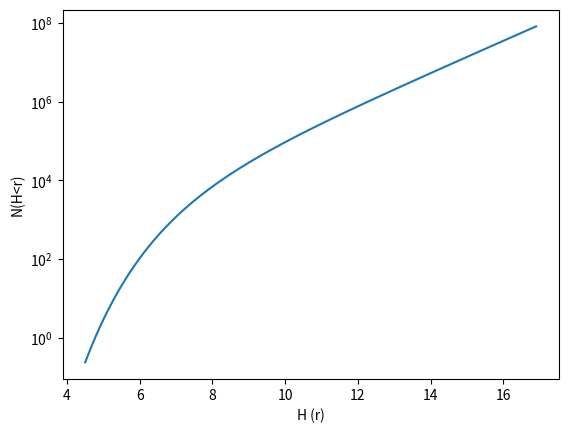

Here is the Python script that generated this plot:
"""
Functions us in analysis of OSSOS H distribution.

"""
import numpy
from scipy import stats
ln10 = numpy.log(10.)

# x = numpy.array([8.66,12,17.0])
# From Kavelaars et al. (2021)
# alpha = 3/5 alpha_SI => alpha_SI = 5*alpha/3
K_ALPHA_SI = 5 * 0.4 / 3
K_BETA_SI = 0.42
K_Ho = -2.6
K_Hb = 8.1


def long_lat_r(x: numpy.array, y: numpy.array, z: numpy.array) -> {numpy.array, numpy.array, numpy.array}:
    """
    Return spherical long/lat/r given a cartesian position.
    """
    r = (x**2 + y**2 + z**2)**0.5
    long = numpy.arctan2(y, x)
    lat = numpy.arcsin(z / r)
    return long, lat, r


def broken_plaw(H, a1, a2, Ho, Hb):
    """
    LF from Fraser et al. 2014
    :param H: h magnitude
    :param a1: log slope bright of break)
    :param a2: log slope faint of break)
    :param Ho: normalization of bright component
    :param Hb: normalization of faint component
    :return: N

    As presented here this the nominal cummulative form of the function.
    """
    N = 10**(a1*(H-Ho))
    N[H > Hb] = 10**(a2*(H[H > Hb]-Ho)+(a1-a2)*(Hb-Ho))
    return N


def HBO(alpha_SI, beta_SI, A, B):
    """
    Convert the 'A' and 'B' parameters in variably tappered funciton to H1 and H2.
    :param alpha_SI:
    :param beta_SI:
    :param A:
    :param B:
    :return: H1, H2

    The functional form used in the analysis users constants 'A' and 'B' rather than 10**H1 and 10**H2 as the fits are more well
    behaved.  This function converts from A/B to the H normalization.
    """
    return -5/(3*alpha_SI) * numpy.log10(A), 5/(3*beta_SI) * numpy.log10(B)


def variably_tapered(h, A, B, alpha_SI, beta_SI):
    """
    Exponentially tappered powerlaw size distribution re-expressed in H magnitude space.
    :param A: The normalization of the asymtoptic exponential
    :param B: The point where the exponential taper begins.
    :param alpah_SI: exponential asymptotic value.
    :param beta_SI: exponent of the taper.

    Derived from Schmit et al.  This form of the LF mimics behaviour seen in the streaming instability planetesimal formation process.
    """
    return A*10.**(alpha_SI*3.*h/5.)*numpy.exp(-B*10.**(-beta_SI*3.*h/5.))


def variably_tapered2(h, Ho, Hb, alpha_SI, beta_SI):
    """
    Exponentially tapered exponential size distribution re-expressed in H magnitude space.
    """
    return 10.**(alpha_SI*3./5.*(h-Ho))*numpy.exp(-10.**(-beta_SI*3./5*(h-Hb)))


def variably_tapered_diff(h, Dp, E, alpha_SI, beta_SI):
    """
    Differential form of the variably_tapere
    :param h:
    :param Dp:
    :param E:
    :param alpha_SI:
    :param beta_SI:
    :return:
    """

    return (3./5.*ln10)*Dp*10.**(alpha_SI*3.*h/5.)*(alpha_SI+beta_SI*E*10.**(-beta_SI*3.*h/5.))*numpy.exp(-E*10.**(-beta_SI*3.*h/5.))


def log_variably_tapered(h, Dp, E, alpha_SI, beta_SI):
    return numpy.log10(variably_tapered(h, Dp, E, alpha_SI, beta_SI))


def log_variably_tapered_diff(h, Dp, E, alpha_SI, beta_SI):
    return numpy.log10(variably_tapered_diff(h, Dp, E, alpha_SI, beta_SI))


def likelihood(H, bias, A=0.88, B=450.0,  alpha_SI=0.67, beta_SI=0.65):
    """

    :param H: Vector of measured H values
    :param bias: Vector of bias on detection of a given object


    :return:
    """
    x = numpy.linspace(H.min()-3.0, H.max())
    dx = x[1]-x[0]
    cdf = variably_tapered(x, A, B, alpha_SI, beta_SI)
    pdf = numpy.diff(cdf)/dx
    ht = numpy.linspace(H.min(), H.max())
    dh = ht[1]-ht[0]
    dy = bias*numpy.interp(H, x[1:]-dx/2.0, pdf)
    dN = numpy.interp(ht, H, dy)
    if False:
        plt.clf()
        plt.plot(H, numpy.interp(H, x, cdf), '-')
        plt.plot(x[1:], (dx*pdf).cumsum(), ':k')
        plt.plot(ht, dh*dN.cumsum(), ':k')
        plt.plot(H, numpy.ones(len(H)).cumsum(), '-')
        plt.yscale('log')
        plt.ylim(1, 10000)
        plt.show()

    N = dh*dN.sum()
    l = -N + numpy.sum(numpy.log(dy/len(H)))
    return dy, N, l


def likelihood2(H, bias, Ho=0, Hb=7,  alpha_SI=0.67, beta_SI=0.65):
    """

    :param H: Vector of measured H values
    :param bias: Vector of bias on detection of a given object


    :return:
    """
    x = numpy.linspace(H.min()-3.0, H.max()+3.0)
    dx = x[1]-x[0]
    cdf = variably_tapered2(x, Ho, Hb, alpha_SI, beta_SI)
    pdf = numpy.diff(cdf)/dx
    ht = numpy.linspace(H.min(), H.max())
    dh = ht[1]-ht[0]
    dy = bias*numpy.interp(H, x[1:]-dx/2.0, pdf)
    dN = numpy.interp(ht, H, dy)

    N = dh*dN.sum()
    l = -N + numpy.sum(numpy.log(dy/len(H)))
    return dy, N, l


def fraser(H, a1, a2, Ho, Hb, dh):
    """
    LF from Fraser et al. 2014
    :param H: h magnitude
    :param a1: log slope bright of break)
    :param a2: log slope faint of break)
    :param Ho: normalization of bright component
    :param Hb: normalization of faint component
    :return: N
    """
    # print(f"alpha1: {a1}, alpha2: {a2}, Ho: {Ho}, Hb:{Hb}")
    # N[H > Hb] = a2*ln10*10**(a2*(H[H > Hb]-Ho)+(a1-a2)*(Hb-Ho))
    # 10**(a2*H-a2*Ho+a1*Hb-a1*Ho-a2*Hb+a2*Ho)
    # 10**(a2*(H-Hb)+a1*(Hb-Ho))
    # 10**(a1*(Hb-Ho)) * 10**(a2*(H-Hb))
    N = dh*a1*ln10*10**(a1*(H-Ho))
    C = 10**(a1*(Hb-Ho))
    N[H >= Hb] = dh*a1*ln10*C*10**(a2*(H[H > Hb]-Hb))
    print(N[H<Hb][-3:], N[H>=Hb][0])
    return N


def double_plaw(H, simga_23=0.68, a1=1.36, a2=0.38, R_eq=22.8, dh=0.1):
    """
    Double powerlaw form from B14
    :param H:
    :param simga_23:
    :param a1:
    :param a2:
    :return: simga(H)
    """
    r = H + 10*numpy.log10(42.0)
    C = 10**((a2-a2)*(R_eq - 23))
    return dh*((1+C)*simga_23/(10**(-a1*(r-23)) + C*10**(-a2*(r-23))))


def rolling_plaw(H, sigma_23, a1, a2):
    """
    Rolling power law form form Bernstein et al. 2004
    :param H: numpy array of H mags.
    :param sigma_23: normalization at R=23
    :param a1: bright slope.
    :param a2: faint slope.
    :return: N
    """
    r = H + 10*numpy.log10(44)
    return sigma_23 * 10**(a1*(r-23)+a2*(r-23)**2)


def ll(params, H, bias, limits):
    """
    Compute the log-likelihood [setup to work with eemcc
    :param params: function parameters
    :param H: numpy array of H magnitudes
    :param bias: numpy array of detection bias
    :param limits: bounds on params, ll = -np.inf outside this range.
    :return: log of likelihood
    """
    for idx in ['Ho', 'Hb', 'alpha_SI', 'beta_SI']:
        if not limits[idx][0] < params[idx] < limits[idx][1]:
            return -numpy.inf
    return likelihood2(H, bias, alpha_SI=params[2], Hb=params[1], Ho=params[0], beta_SI=params[3])[2]


def poisson_range(k, prob):
    """
    Given an measured count rate, k, and an expectation of a poisson process return estimates of 'mu' that
    are consistent with 'k' being measured within probability prob.

    i.e. if we measure k objects compute a bunch of mu and return the range of mu that are consistent within prob.
    """
    # mu holds the  range of plausible estimates for actual mu
    mu = numpy.arange(max(0, k.min()-20*(k.min())**0.5), k.max()+20*(k.max())**0.5+10, 10+20*k.max()**0.5/100.)
    upper = stats.poisson.ppf(0.5-prob/2., mu)
    lower = stats.poisson.ppf(0.5+prob/2., mu)
    return numpy.interp(k, lower, mu), numpy.interp(k, upper, mu)


def implanted_cfd(H:(numpy.array, float), alpha_elbow=0.15) -> numpy.array:
    """
    Describes the cumulative size frequency distribution taken from Kavelaars et al. (2021) and Petit et al. (2023)
    and Petit et al. (in prep)
    """
    # Make sure H can be treated as an order numpy array.
    N = H * 0.0

    H_norm = -3.0 # Normalization of the SFD
    # limit where we are considering dwarf planets. (Petit et al.)
    H_dwarf = 3.2
    alpha_dwarf = 0.16
    cond_dwarf = H < H_dwarf
    # transition region between dwarf and tapered SFD (Petit et al.)
    H_trans = 6.5
    alpha_trans = 0.6
    cond_trans = (~cond_dwarf) & (H < H_trans)
    # break at the 'elbow' (Singer et al.)
    H_elbow = 16.5
    cond_taper = (~cond_dwarf) & (~cond_trans) & (H < H_elbow)
    cond_elbow = (~cond_dwarf) & (~cond_trans) & (~cond_taper)

    N0 = 1
    N[cond_dwarf] = N0*10**(alpha_dwarf*(H[cond_dwarf] - H_norm))
    N0 *= 10**(alpha_dwarf*(H_dwarf - H_norm))
    N[cond_trans] = N0*10**(alpha_trans*(H[cond_trans] - H_dwarf))
    N0 *= 10**(alpha_trans*(H_trans - H_dwarf))/cold_cfd(H_trans)
    N[cond_taper] = N0*cold_cfd(H[cond_taper])
    N0 *= cold_cfd(H_elbow)
    N[cond_elbow] = N0 * 10**(alpha_elbow*(H[cond_elbow]-H_elbow))

    return N


def cold_cfd(H:numpy.array) -> numpy.array:
    N = variably_tapered2(H, K_Ho, K_Hb, K_ALPHA_SI, K_BETA_SI)
    return N


if __name__ == '__main__':
    print("This is the result from the OSSOS SFD papers.")
    from matplotlib import pyplot as plt
    Ho = -2.6
    Hb = 8.1 
    beta_SI = 0.42
    alpha_SI = 0.677
    x = numpy.arange(4.5, 17, 0.1)
    cdf = variably_tapered2(x, Ho, Hb, alpha_SI, beta_SI)
    plt.plot(x, cdf)
    plt.xlabel('H (r)')
    plt.ylabel('N(H<r)')
    plt.yscale('log')
    plt.savefig('SFD.pdf')
